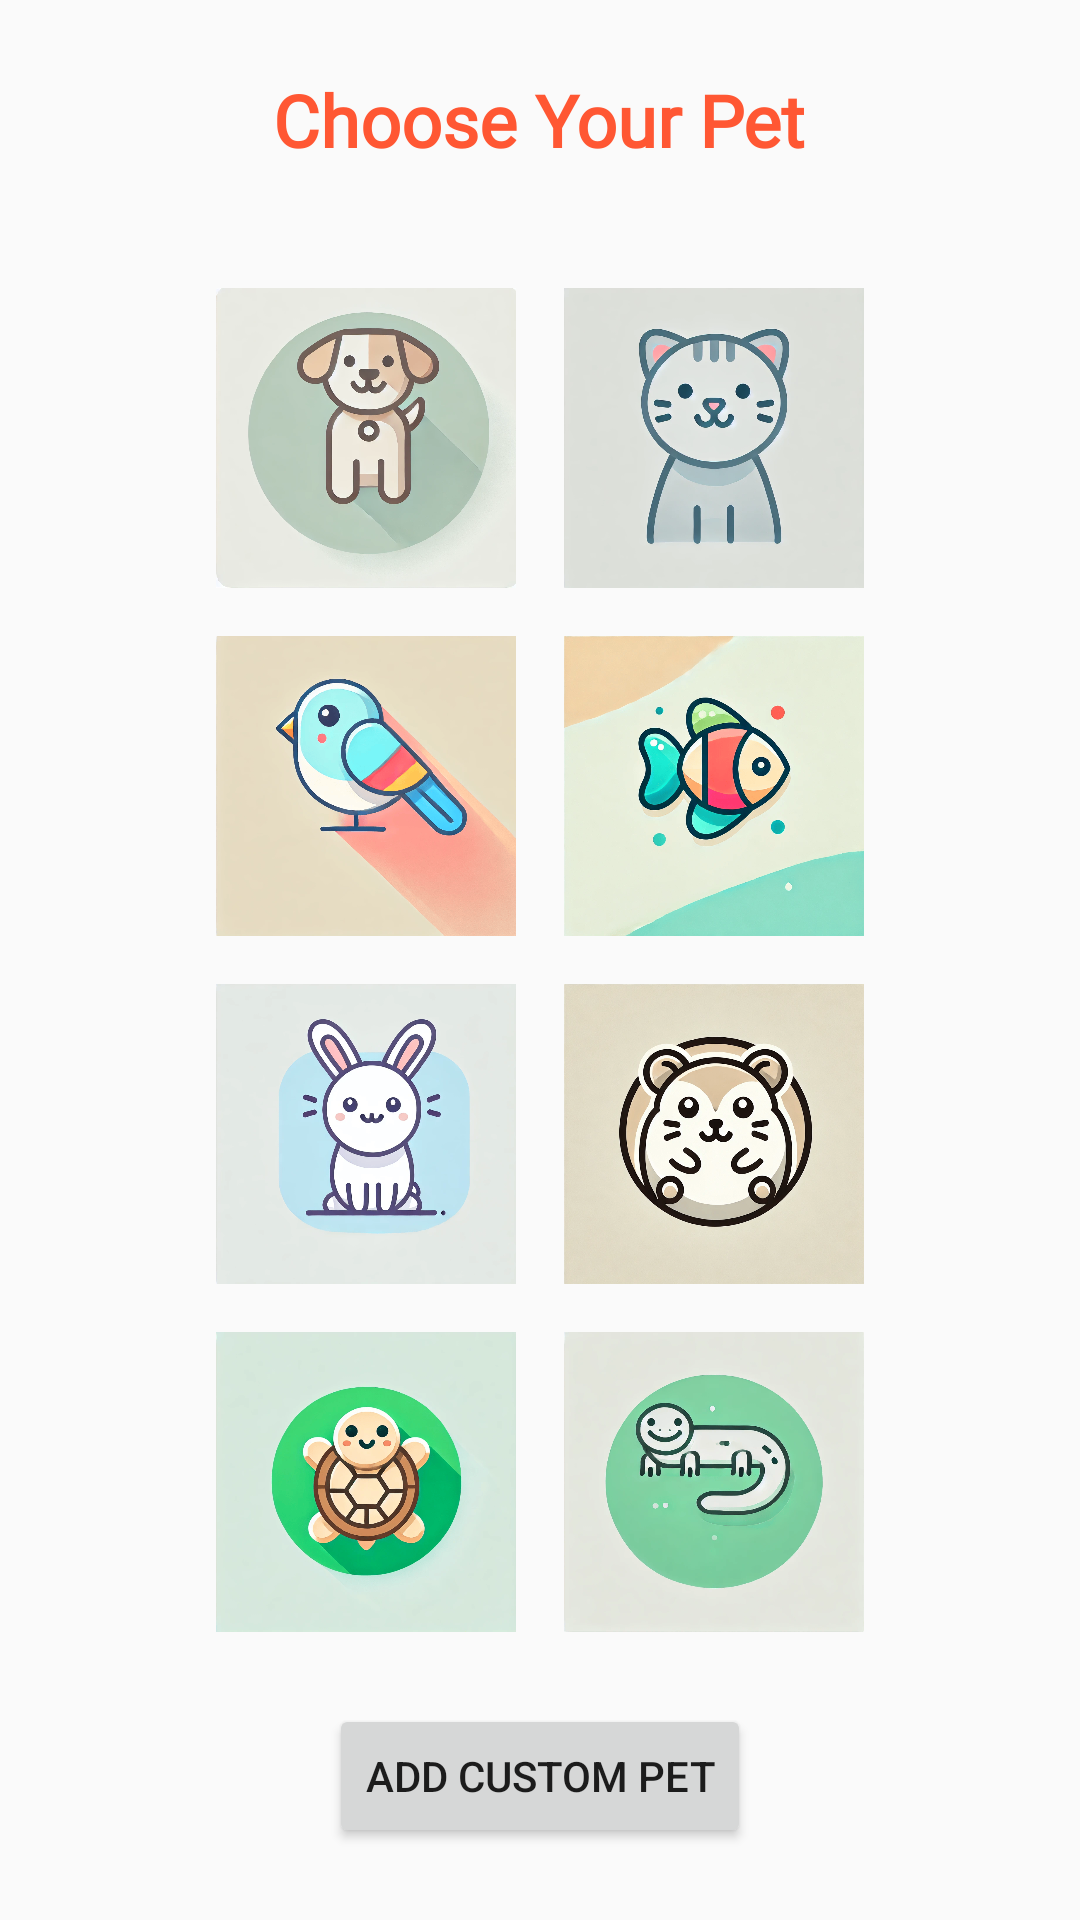

Android layout source for this screen:
<!-- AndroidManifest.xml: application theme Theme.HappyPet -->
<!-- res/layout/activity_animal_selection.xml -->
<LinearLayout
    xmlns:android="http://schemas.android.com/apk/res/android"
    android:layout_width="match_parent"
    android:layout_height="match_parent"
    android:orientation="vertical"
    android:gravity="center"
    android:padding="16dp">

    
    <TextView
        android:id="@+id/choose_pet_title"
        android:layout_width="wrap_content"
        android:layout_height="wrap_content"
        android:text="Choose Your Pet"
        android:textSize="24sp"
        android:fontFamily="@font/barrio"
        android:textColor="@color/your_color"
        android:textStyle="bold"
        android:layout_marginBottom="32dp"
        android:gravity="center" />

    
    <LinearLayout
        android:layout_width="match_parent"
        android:layout_height="wrap_content"
        android:orientation="horizontal"
        android:gravity="center">

        <ImageView
            android:id="@+id/icon_dog"
            android:layout_width="100dp"
            android:layout_height="100dp"
            android:src="@drawable/ic_dog"
            android:contentDescription="Dog"
            android:layout_margin="8dp" />

        <ImageView
            android:id="@+id/icon_cat"
            android:layout_width="100dp"
            android:layout_height="100dp"
            android:src="@drawable/ic_cat"
            android:contentDescription="Cat"
            android:layout_margin="8dp" />
    </LinearLayout>

    
    <LinearLayout
        android:layout_width="match_parent"
        android:layout_height="wrap_content"
        android:orientation="horizontal"
        android:gravity="center">

        <ImageView
            android:id="@+id/icon_bird"
            android:layout_width="100dp"
            android:layout_height="100dp"
            android:src="@drawable/ic_bird"
            android:contentDescription="Bird"
            android:layout_margin="8dp" />

        <ImageView
            android:id="@+id/icon_fish"
            android:layout_width="100dp"
            android:layout_height="100dp"
            android:src="@drawable/ic_fish"
            android:contentDescription="Fish"
            android:layout_margin="8dp" />
    </LinearLayout>

    
    <LinearLayout
        android:layout_width="match_parent"
        android:layout_height="wrap_content"
        android:orientation="horizontal"
        android:gravity="center">

        <ImageView
            android:id="@+id/icon_rabbit"
            android:layout_width="100dp"
            android:layout_height="100dp"
            android:src="@drawable/ic_rabbit"
            android:contentDescription="Rabbit"
            android:layout_margin="8dp" />

        <ImageView
            android:id="@+id/icon_hamster"
            android:layout_width="100dp"
            android:layout_height="100dp"
            android:src="@drawable/ic_hamster"
            android:contentDescription="Hamster"
            android:layout_margin="8dp" />

    </LinearLayout>

    
    <LinearLayout
        android:layout_width="match_parent"
        android:layout_height="wrap_content"
        android:orientation="horizontal"
        android:gravity="center">

        <ImageView
            android:id="@+id/icon_turtle"
            android:layout_width="100dp"
            android:layout_height="100dp"
            android:src="@drawable/ic_turtle"
            android:contentDescription="Turtle"
            android:layout_margin="8dp" />


        <ImageView
            android:id="@+id/icon_reptile"
            android:layout_width="100dp"
            android:layout_height="100dp"
            android:src="@drawable/ic_reptile"
            android:contentDescription="Reptile"
            android:layout_margin="8dp" />
    </LinearLayout>

    
    <Button
        android:id="@+id/add_custom_pet_button"
        android:layout_width="wrap_content"
        android:layout_height="wrap_content"
        android:text="Add Custom Pet"
        android:layout_marginTop="16dp" />
</LinearLayout>
<!-- resources referenced by this layout -->
<resources>
  <color name="your_color">#FF5733</color>
  <!-- drawable ic_bird: png bitmap (drawable, 176792 bytes) -->
  <!-- drawable ic_cat: png bitmap (drawable, 197198 bytes) -->
  <!-- drawable ic_dog: png bitmap (drawable, 305098 bytes) -->
  <!-- drawable ic_fish: png bitmap (drawable, 254052 bytes) -->
  <!-- drawable ic_hamster: png bitmap (drawable, 472075 bytes) -->
  <!-- drawable ic_rabbit: png bitmap (drawable, 106816 bytes) -->
  <!-- drawable ic_reptile: png bitmap (drawable, 109664 bytes) -->
  <!-- drawable ic_turtle: png bitmap (drawable, 142400 bytes) -->
  <style name="Theme.HappyPet" parent="Theme.AppCompat.Light.NoActionBar">
          
      </style>
</resources>
